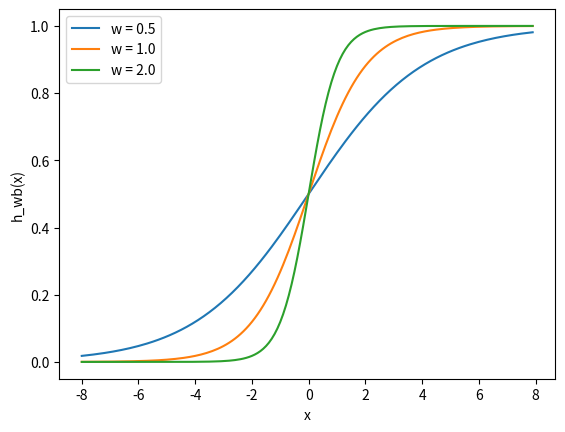

Source code (Python):
import matplotlib.pylab as plt
import numpy as np

x = np.arange(-8, 8, 0.1)
f = 1/(1+ np.exp(-x))
w1 = 0.5
w2 = 1.0
w3 = 2.0
l1 = 'w = 0.5'
l2 = 'w = 1.0'
l3 = 'w = 2.0'
for w, l in [(w1, l1), (w2, l2), (w3, l3)]:
    f = 1 / (1 + np.exp(-x*w))
    plt.plot(x, f, label=l)
plt.xlabel('x')
plt.ylabel('h_wb(x)')
plt.legend(loc=2)
plt.show()